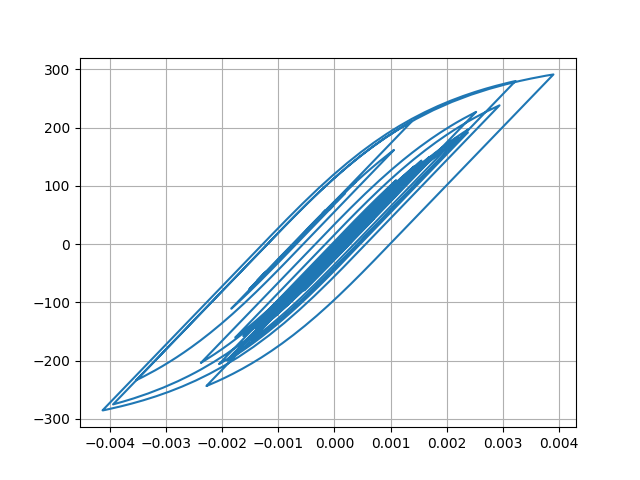

Source data for this figure (header and first rows):
Desplacment, Force
0.0, 0.0
4.506307754513563e-06, 0.4506
1.4395002274878176e-05, 1.439
2.321657264537028e-05, 2.322
2.6827631261292363e-05, 2.683
2.4748231862926094e-05, 2.475
1.9729890256779917e-05, 1.973
1.600133046021812e-05, 1.6
1.6515362090649612e-05, 1.651
2.1951848879415515e-05, 2.195
3.089437041271332e-05, 3.089
4.0543586339562076e-05, 4.054
4.799980090904472e-05, 4.8
5.186057092824411e-05, 5.186
5.3130901625302354e-05, 5.313
5.352427291752668e-05, 5.352
5.4109283655277374e-05, 5.41
5.5102238844435185e-05, 5.51
5.634859472893479e-05, 5.634
5.747379131108915e-05, 5.747
5.741731357828185e-05, 5.741
5.6026393295069196e-05, 5.602
5.402777572616981e-05, 5.402
5.2234401642030576e-05, 5.223
5.0396311073490185e-05, 5.039
4.802071005214228e-05, 4.801
4.592987928634633e-05, 4.592
4.467563823612483e-05, 4.467
4.447970771960128e-05, 4.447
4.426283428687826e-05, 4.426
4.150412057087932e-05, 4.15
3.436877587414773e-05, 3.436
2.3354512565927663e-05, 2.335
1.0283323492095857e-05, 1.028
-3.2937083962137656e-06, -0.3301
-1.622792940383388e-05, -1.623
-2.888050812857173e-05, -2.889
-4.142731569418312e-05, -4.143
-5.326187468418548e-05, -5.326
-6.368165989344569e-05, -6.368
-7.200593424244295e-05, -7.2
-7.91989726302739e-05, -7.919
-8.750009450163899e-05, -8.748
-9.87124462812121e-05, -9.869
-0.0001109, -11.08
-0.0001216, -12.16
-0.0001298, -12.98
-0.0001366, -13.65
-0.000147, -14.69
-0.0001636, -16.35
-0.0001839, -18.37
-0.0002016, -20.14
-0.0002098, -20.95
-0.000206, -20.57
-0.0001948, -19.45
-0.0001843, -18.4
-0.0001806, -18.03
-0.0001862, -18.59
-0.0001995, -19.91
-0.0002156, -21.52
... 2,941 more rows
